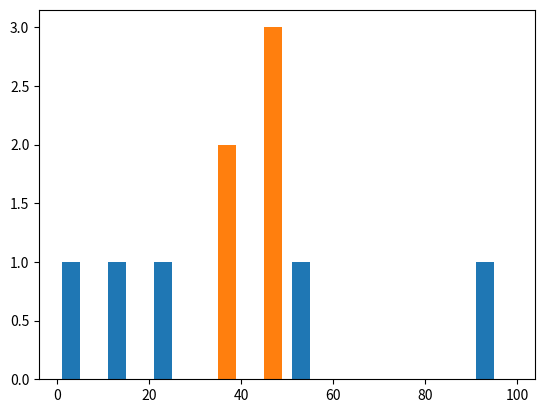

Write the Python code that produced this figure.
rahul=[10,0,100,20,50]
ajay=[40,30,40,30,40]

s=len(rahul)
rahul.sort()
total=sum(rahul)
mean1=total/s
print("mean1",mean1)
s2=len(ajay)
ajay.sort()
total=sum(ajay)
mean2=total/s
print("mean1",mean2)
print('------------------------------------------------')

if s%2!=0:
    print("median",rahul[s//2])
else:
    q=rahul[(s//2)-1]+rahul[s//2]
    print("meadian",q//2)

if s2%2!=0:
    print("median",ajay[s2//2])
else:
    q=ajay[(s2//2)-1]+ajay[s2//2]
    print("meadian",q//2)

print('------------------------------------------------')

mode1=0
for i in rahul:
    c1=rahul.count(i)
    if c1 > mode1:
        mode1=c1
        c3=i
        
if mode1==1:
    print("Mode of first player is =0")
else:
    print("mode",c3)
print('------------------------------------------------')
mode2=0
for f in ajay:
    c2=ajay.count(f)
    if c2 > mode1:
        mode1=c2
        c4=i
        
if mode2==1:
    print("Mode of first player is =0")
else:
    print("mode",c4)
print('------------------------------------------------')

variance1=0
sum1=0
for i in rahul:
    sum1=sum1+(i-mean1)**2

sd=(sum1/s)**0.5
print("sd",sd)
variance1=sd**2
print("variance1",variance1)
print('------------------------------------------------')


variance2=0
sum2=0
for j in ajay:
    sum2=sum2+(j-mean2)**2

sd2=(sum2/s2)**0.5
print("sd",sd2)
variance2=sd2**2
print("variance2",variance2)



from matplotlib import pyplot as pyplot
pyplot.hist([rahul,ajay])
pyplot.show
